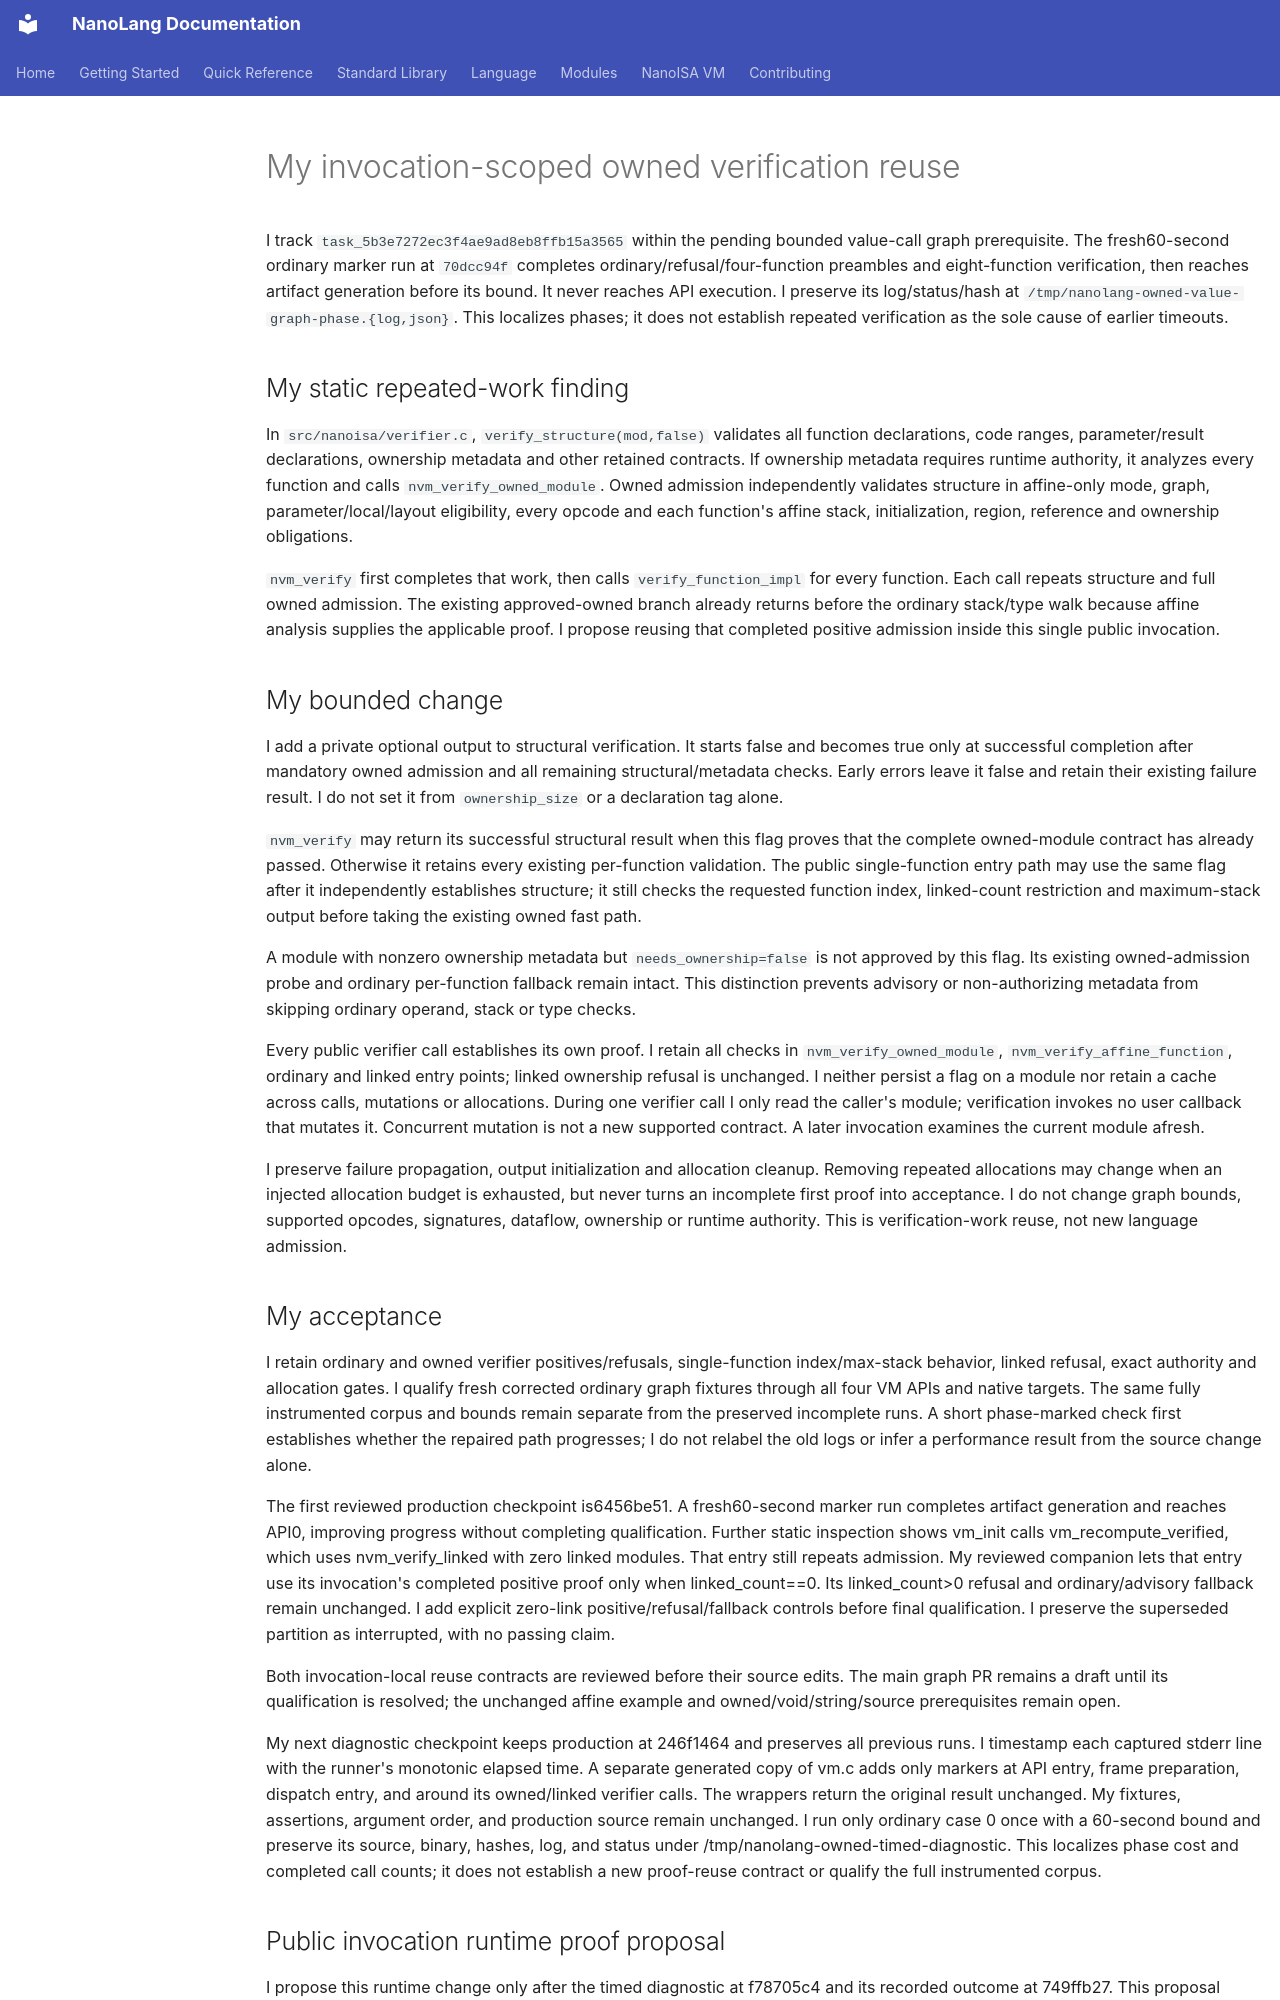

repository: jordanhubbard/nanolang · page: NANOISA_OWNED_VERIFICATION_REUSE/index.html · generator: mkdocs

# My invocation-scoped owned verification reuse

I track `task_5b3e7272ec3f4ae9ad8eb8ffb15a3565` within the pending bounded
value-call graph prerequisite. The fresh60-second ordinary marker run at
`70dcc94f` completes ordinary/refusal/four-function preambles and eight-function
verification, then reaches artifact generation before its bound. It never
reaches API execution. I preserve its log/status/hash at
`/tmp/nanolang-owned-value-graph-phase.{log,json}`. This localizes phases; it
does not establish repeated verification as the sole cause of earlier timeouts.

## My static repeated-work finding

In `src/nanoisa/verifier.c`, `verify_structure(mod,false)` validates all
function declarations, code ranges, parameter/result declarations, ownership
metadata and other retained contracts. If ownership metadata requires runtime
authority, it analyzes every function and calls `nvm_verify_owned_module`.
Owned admission independently validates structure in affine-only mode, graph,
parameter/local/layout eligibility, every opcode and each function's affine
stack, initialization, region, reference and ownership obligations.

`nvm_verify` first completes that work, then calls `verify_function_impl` for
every function. Each call repeats structure and full owned admission. The
existing approved-owned branch already returns before the ordinary stack/type
walk because affine analysis supplies the applicable proof. I propose reusing
that completed positive admission inside this single public invocation.

## My bounded change

I add a private optional output to structural verification. It starts false
and becomes true only at successful completion after mandatory owned admission
and all remaining structural/metadata checks. Early errors leave it false and
retain their existing failure result. I do not set it from `ownership_size` or
a declaration tag alone.

`nvm_verify` may return its successful structural result when this flag proves
that the complete owned-module contract has already passed. Otherwise it
retains every existing per-function validation. The public single-function
entry path may use the same flag after it independently establishes structure;
it still checks the requested function index, linked-count restriction and
maximum-stack output before taking the existing owned fast path.

A module with nonzero ownership metadata but `needs_ownership=false` is not
approved by this flag. Its existing owned-admission probe and ordinary
per-function fallback remain intact. This distinction prevents advisory or
non-authorizing metadata from skipping ordinary operand, stack or type checks.

Every public verifier call establishes its own proof. I retain all checks in
`nvm_verify_owned_module`, `nvm_verify_affine_function`, ordinary and linked
entry points; linked ownership refusal is unchanged. I neither persist a flag
on a module nor retain a cache across calls, mutations or allocations. During
one verifier call I only read the caller's module; verification invokes no
user callback that mutates it. Concurrent mutation is not a new supported
contract. A later invocation examines the current module afresh.

I preserve failure propagation, output initialization and allocation cleanup.
Removing repeated allocations may change when an injected allocation budget
is exhausted, but never turns an incomplete first proof into acceptance. I do
not change graph bounds, supported opcodes, signatures, dataflow, ownership or
runtime authority. This is verification-work reuse, not new language admission.

## My acceptance

I retain ordinary and owned verifier positives/refusals, single-function
index/max-stack behavior, linked refusal, exact authority and allocation gates.
I qualify fresh corrected ordinary graph fixtures through all four VM APIs and
native targets. The same fully instrumented corpus and bounds remain separate
from the preserved incomplete runs. A short phase-marked check first establishes
whether the repaired path progresses; I do not relabel the old logs or infer a
performance result from the source change alone.

The first reviewed production checkpoint is6456be51. A fresh60-second marker
run completes artifact generation and reaches API0, improving progress without
completing qualification. Further static inspection shows vm_init calls
vm_recompute_verified, which uses nvm_verify_linked with zero linked modules.
That entry still repeats admission. My reviewed companion lets that entry use
its invocation's completed positive proof only when linked_count==0. Its
linked_count>0 refusal and ordinary/advisory fallback remain unchanged. I add
explicit zero-link positive/refusal/fallback controls before final qualification.
I preserve the superseded partition as interrupted, with no passing claim.

Both invocation-local reuse contracts are reviewed before their source edits. The main graph PR remains
a draft until its qualification is resolved; the unchanged affine example and
owned/void/string/source prerequisites remain open.

My next diagnostic checkpoint keeps production at 246f1464 and preserves all
previous runs. I timestamp each captured stderr line with the runner's monotonic
elapsed time. A separate generated copy of vm.c adds only markers at API entry,
frame preparation, dispatch entry, and around its owned/linked verifier calls.
The wrappers return the original result unchanged. My fixtures, assertions,
argument order, and production source remain unchanged. I run only ordinary
case 0 once with a 60-second bound and preserve its source, binary, hashes, log,
and status under /tmp/nanolang-owned-timed-diagnostic. This localizes phase cost
and completed call counts; it does not establish a new proof-reuse contract or
qualify the full instrumented corpus.
